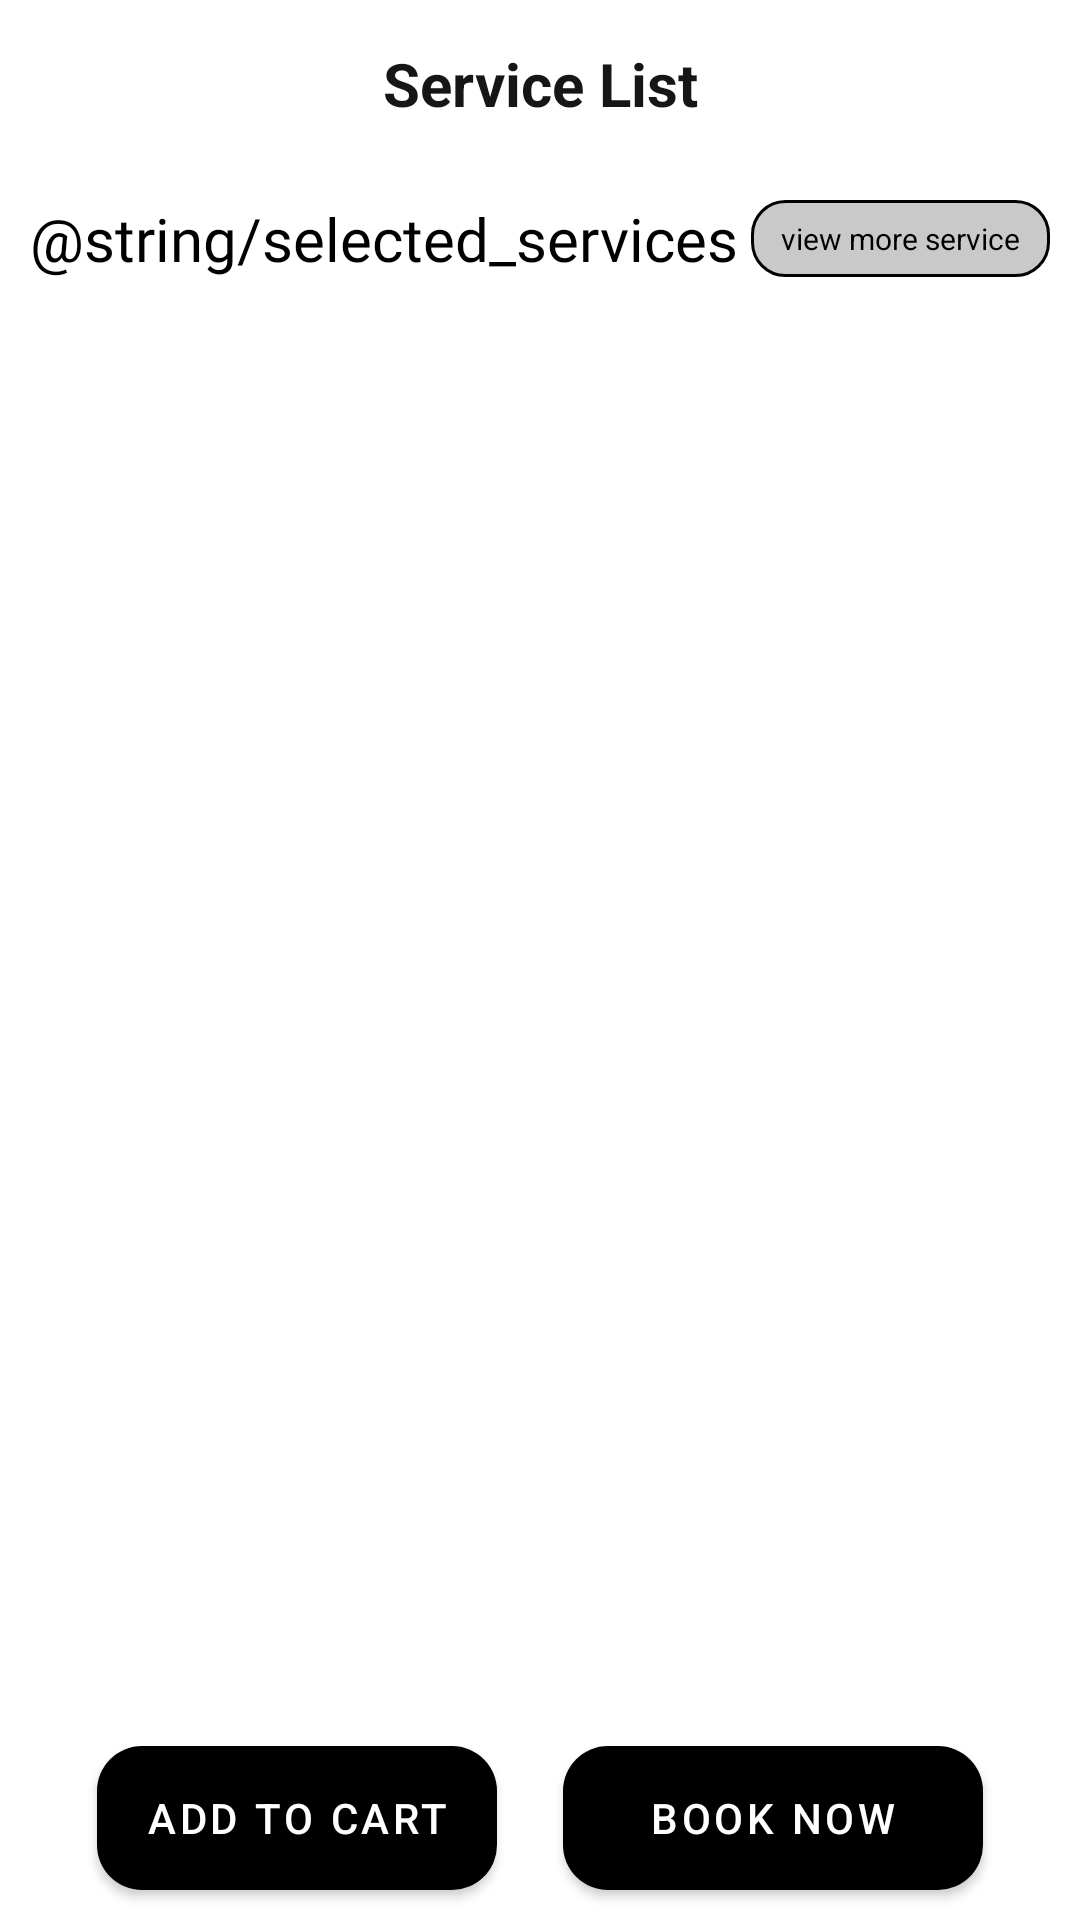

Write the Android layout XML for this screen, with the resource values it uses.
<!-- AndroidManifest.xml: application theme Theme.Horfay -->
<!-- res/layout/activity_service_page_screen.xml -->
<?xml version="1.0" encoding="utf-8"?>
<androidx.constraintlayout.widget.ConstraintLayout xmlns:android="http://schemas.android.com/apk/res/android"
    xmlns:app="http://schemas.android.com/apk/res-auto"
    xmlns:tools="http://schemas.android.com/tools"
    android:layout_width="match_parent"
    android:layout_height="match_parent"
    android:background="@color/white"
    android:id="@+id/ServicePageScreen"
    tools:context=".ui.ServicePageScreen">

    <com.google.android.material.appbar.AppBarLayout
        android:id="@+id/appbar"
        android:layout_width="match_parent"
        android:layout_height="wrap_content"
        android:background="@color/transparent"
        app:elevation="1dp"
        app:layout_constraintEnd_toEndOf="parent"
        app:layout_constraintStart_toStartOf="parent"
        app:layout_constraintTop_toTopOf="parent">

        <com.google.android.material.appbar.MaterialToolbar
            android:layout_width="match_parent"
            android:layout_height="56dp">

            <ImageView
                android:id="@+id/back_button"
                android:layout_width="wrap_content"
                android:layout_height="wrap_content"
                android:src="@drawable/back_press_icon" />

            <TextView
                android:id="@+id/text_view_appbar"
                android:layout_width="wrap_content"
                android:layout_height="wrap_content"
                android:layout_gravity="center"
                android:text="Service List"
                android:textAlignment="center"
                android:textColor="#161616"
                android:textSize="@dimen/sp20"
                android:textStyle="bold" />
        </com.google.android.material.appbar.MaterialToolbar>
    </com.google.android.material.appbar.AppBarLayout>

    <com.google.android.material.textview.MaterialTextView
        android:id="@+id/materialTextView"
        android:layout_width="wrap_content"
        android:layout_height="wrap_content"
        android:layout_margin="@dimen/dp10"
        android:fontFamily="@font/inter_bold"
        android:text="@string/selected_services"
        android:textColor="@color/black"
        android:textSize="@dimen/sp20"
        app:layout_constraintStart_toStartOf="parent"
        app:layout_constraintTop_toBottomOf="@id/appbar" />

    <com.google.android.material.textview.MaterialTextView
        android:id="@+id/textview_view_service"
        android:layout_width="wrap_content"
        android:layout_height="wrap_content"
        android:layout_margin="@dimen/dp10"
        android:background="@drawable/addres_round_btn"
        android:textColor="@color/black"
        android:paddingStart="@dimen/dp10"
        android:paddingEnd="@dimen/dp10"
        android:text="view more service"
        android:textSize="@dimen/sp10"
        app:layout_constraintBottom_toBottomOf="@+id/materialTextView"
        app:layout_constraintEnd_toEndOf="parent"
        app:layout_constraintTop_toTopOf="@+id/materialTextView" />

    <androidx.recyclerview.widget.RecyclerView
        android:id="@+id/selected_service_list_recyclerview"
        android:layout_width="0dp"
        android:layout_height="0dp"
        android:layout_margin="@dimen/dp10"
        tools:listitem="@layout/select_service_list_items"
        app:layout_constraintStart_toStartOf="parent"
        app:layout_constraintEnd_toEndOf="parent"
        app:layout_constraintTop_toBottomOf="@+id/materialTextView"
        app:layout_constraintBottom_toTopOf="@id/button_add_cart"
        tools:itemCount="4"/>

    <com.google.android.material.button.MaterialButton
        android:id="@+id/button_add_cart"
        android:layout_width="wrap_content"
        android:layout_height="wrap_content"
        android:layout_marginBottom="@dimen/dp10"
        android:background="@drawable/singin_back"
        android:text="Add to cart"
        android:textColor="@color/white"
        app:backgroundTint="@color/black"
        app:layout_constraintBottom_toBottomOf="parent"
        app:layout_constraintEnd_toStartOf="@id/button_book_now"
        app:layout_constraintStart_toStartOf="@+id/selected_service_list_recyclerview"
        app:layout_constraintTop_toBottomOf="@id/selected_service_list_recyclerview" />

    <com.google.android.material.button.MaterialButton
        android:id="@+id/button_book_now"
        android:layout_width="@dimen/dp140"
        android:layout_height="wrap_content"
        android:background="@drawable/singin_back"
        android:text="Book now"
        android:textColor="@color/white"
        app:backgroundTint="@color/black"
        app:layout_constraintBottom_toBottomOf="@+id/button_add_cart"
        app:layout_constraintEnd_toEndOf="@+id/selected_service_list_recyclerview"
        app:layout_constraintStart_toEndOf="@+id/button_add_cart"
        app:layout_constraintTop_toTopOf="@+id/button_add_cart" />

</androidx.constraintlayout.widget.ConstraintLayout>
<!-- res/layout/select_service_list_items.xml (included above) -->
<?xml version="1.0" encoding="utf-8"?>
<com.google.android.material.card.MaterialCardView xmlns:android="http://schemas.android.com/apk/res/android"
    xmlns:app="http://schemas.android.com/apk/res-auto"
    android:layout_width="match_parent"
    android:layout_height="wrap_content"
    app:cardBackgroundColor="@color/card_back"
    android:layout_margin="@dimen/dp10"
    app:cardCornerRadius="@dimen/dp10">

    <androidx.constraintlayout.widget.ConstraintLayout
        android:layout_width="match_parent"
        android:layout_height="wrap_content"
        android:background="@color/card_back">

        <androidx.cardview.widget.CardView
            android:id="@+id/view_card"
            android:layout_width="60dp"
            android:layout_height="60dp"
            android:layout_margin="@dimen/dp10"
            app:cardCornerRadius="@dimen/dp6"
            app:cardBackgroundColor="@color/card_back"
            app:layout_constraintStart_toStartOf="parent"
            app:layout_constraintTop_toTopOf="parent">

            <androidx.appcompat.widget.AppCompatImageView
                android:id="@+id/imageview_ss_list"
                android:layout_width="match_parent"
                android:layout_height="match_parent"
                android:scaleType="fitXY"
                android:src="@drawable/image16" />
        </androidx.cardview.widget.CardView>

        <com.google.android.material.textview.MaterialTextView
            android:id="@+id/title_ss_list"
            android:layout_width="0dp"
            android:layout_height="wrap_content"
            android:text="Diamond Facial By \n R Spa"
            android:layout_margin="@dimen/dp10"
            android:textSize="@dimen/sp11"
            android:textColor="@color/black"
            android:fontFamily="@font/inter_bold"
            app:layout_constraintStart_toEndOf="@+id/view_card"
            app:layout_constraintTop_toTopOf="parent" />

        <com.google.android.material.textview.MaterialTextView
            android:id="@+id/amount_ss_list"
            android:layout_width="wrap_content"
            android:layout_height="wrap_content"
            android:text="₹150"
            android:textSize="@dimen/sp11"
            android:fontFamily="@font/inter_bold"
            android:textColor="@color/black"
            app:layout_constraintStart_toStartOf="@+id/title_ss_list"
            app:layout_constraintTop_toBottomOf="@id/title_ss_list" />

        <LinearLayout
            android:layout_width="match_parent"
            android:layout_height="wrap_content"
            android:orientation="vertical"
            android:layout_margin="@dimen/dp10"
            app:layout_constraintBottom_toBottomOf="parent"
            android:layout_marginBottom="@dimen/dp10"
            app:layout_constraintTop_toBottomOf="@id/view_card"
            >
            <com.google.android.material.textview.MaterialTextView
                android:id="@+id/text_min_ss_list"
                android:layout_width="match_parent"
                android:layout_height="wrap_content"
                android:text="45 mins"
                android:fontFamily="@font/inter"
                android:textColor="@color/gray"
                android:drawableStart="@drawable/ellipse_23"
                android:drawablePadding="@dimen/dp10"
                />
            <com.google.android.material.textview.MaterialTextView
                android:id="@+id/text_des1_ss_list"
                android:layout_width="match_parent"
                android:layout_height="wrap_content"
                android:textColor="@color/gray"
                android:fontFamily="@font/inter"
                app:layout_constraintTop_toBottomOf="@id/text_min_ss_list"
                android:text="For all skin types. Pinacolada mask."
                android:drawableStart="@drawable/ellipse_23"
                android:drawablePadding="@dimen/dp10"
                />
            <com.google.android.material.textview.MaterialTextView
                android:id="@+id/text_des2_ss_list"
                android:layout_width="match_parent"
                android:layout_height="wrap_content"
                android:textColor="@color/gray"
                android:fontFamily="@font/inter"
                app:layout_constraintTop_toBottomOf="@id/text_des1_ss_list"
                android:text="6-step process. Includes 10-min massage"
                android:drawableStart="@drawable/ellipse_23"
                android:drawablePadding="@dimen/dp10"
                />
        </LinearLayout>
    </androidx.constraintlayout.widget.ConstraintLayout>


</com.google.android.material.card.MaterialCardView>
<!-- resources referenced by this layout -->
<resources>
  <color name="black">#000000</color>
  <color name="gray">#808080</color>
  <color name="transparent">#00000000</color>
  <color name="white">#FFFFFFFF</color>
  <dimen name="dp10">10dp</dimen>
  <dimen name="dp140">140dp</dimen>
  <dimen name="dp6">6dp</dimen>
  <dimen name="sp10">10sp</dimen>
  <dimen name="sp20">20sp</dimen>
  <!-- drawable addres_round_btn (drawable) -->
  <shape
      xmlns:android="http://schemas.android.com/apk/res/android"
      android:shape="rectangle"
      >
  
      <solid
          android:color="#6D808080" >
      </solid>
  
      <stroke
          android:width="1dp"
          android:color="@color/black" >
      </stroke>
  
      <padding
          android:left="6dp"
          android:top="6dp"
          android:right="6dp"
          android:bottom="6dp"    >
      </padding>
  
      <corners
          android:radius="11dp"   >
      </corners>
  
  </shape>
  <!-- drawable ellipse_23 (drawable) -->
  <vector xmlns:android="http://schemas.android.com/apk/res/android"
      android:width="4dp"
      android:height="4dp"
      android:viewportWidth="4"
      android:viewportHeight="4">
    <path
        android:pathData="M2,2m-2,0a2,2 0,1 1,4 0a2,2 0,1 1,-4 0"
        android:fillColor="#757575"/>
  </vector>
  <!-- drawable image16: png bitmap (drawable, 47670 bytes) -->
  <!-- drawable singin_back (drawable) -->
  <?xml version="1.0" encoding="utf-8"?>
  <shape android:shape="rectangle" xmlns:android="http://schemas.android.com/apk/res/android">
  
      <solid android:color="#F5F5F5"/>
      <corners
          android:bottomRightRadius="15dp"
          android:bottomLeftRadius="15dp"
          android:topLeftRadius="15dp"
          android:topRightRadius="15dp"/>
  
  </shape>
  <style name="Theme.Horfay" parent="Theme.MaterialComponents.DayNight.DarkActionBar">
          
          <item name="colorPrimary">@color/black</item>
          <item name="colorPrimaryVariant">@color/black</item>
          <item name="colorOnPrimary">@color/white</item>
          
          <item name="colorSecondary">@color/teal_200</item>
          <item name="colorSecondaryVariant">@color/teal_700</item>
          <item name="colorOnSecondary">@color/black</item>
          
          <item name="android:statusBarColor">?attr/colorPrimaryVariant</item>
          
          <item name="windowActionBar">false</item>
          <item name="windowNoTitle">true</item>
      </style>
  <color name="teal_200">#FF03DAC5</color>
  <color name="teal_700">#FF018786</color>
</resources>
